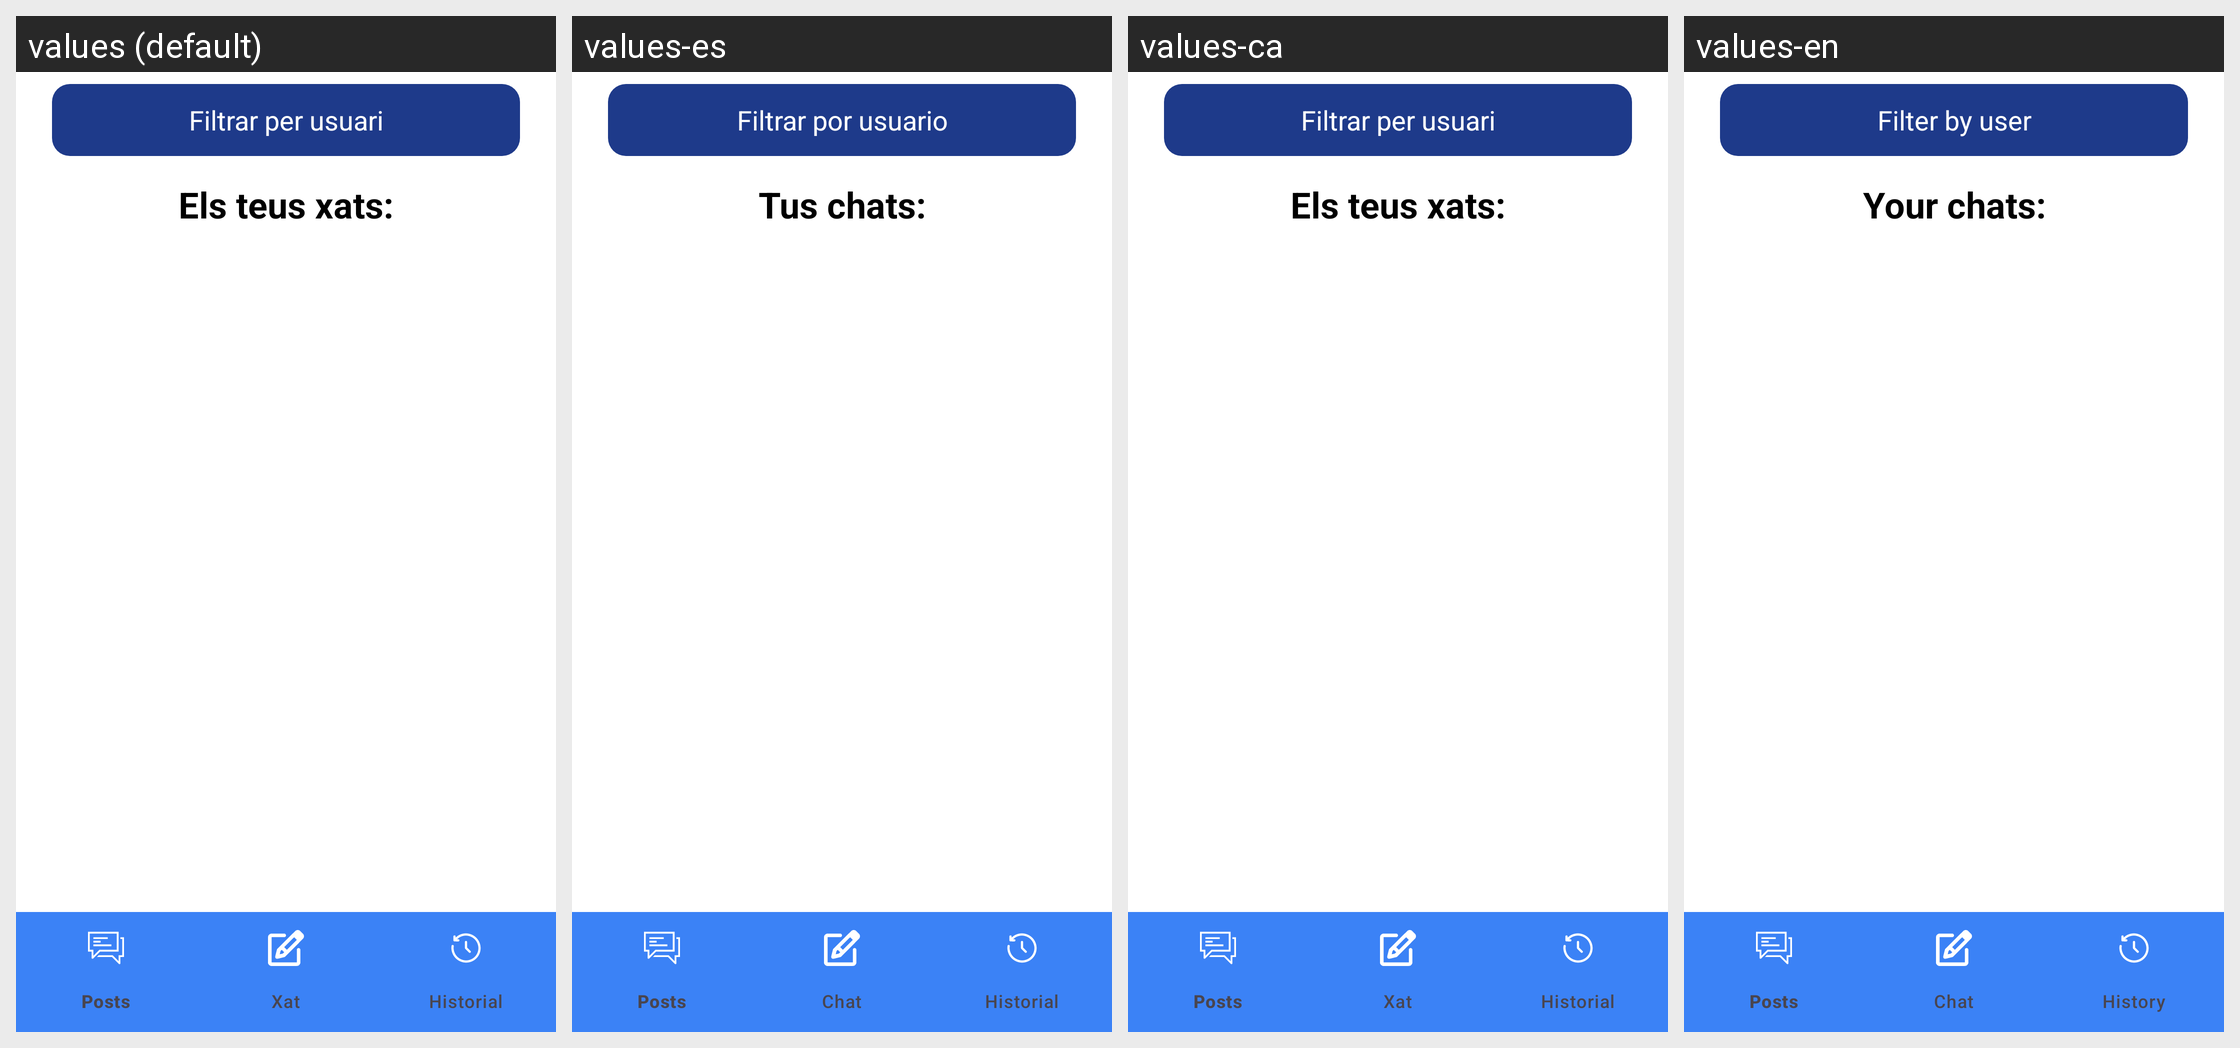

Translations of the strings shown on this Android screen, per locale in the grid:
Android screen res/layout/fragment_chats.xml rendered under 4 locales, left to right: values (default), values-es, values-ca, values-en. Device: Nexus 5 (rendered at 1080×1920; each locale shown at half size, 540×960, under a caption strip naming it); theme Theme.SpreadConnect.
Strings drawn on this screen, with the default value and each locale's value (text and hints the layout hard-codes, and strings that could not be matched under every locale, appear in the picture but are not listed):

chats_titol
  values: Els teus xats:
  values-es: Tus chats:
  values-ca: Els teus xats:
  values-en: Your chats:

filtrar_usuari
  values: Filtrar per usuari
  values-es: Filtrar por usuario
  values-ca: Filtrar per usuari
  values-en: Filter by user
